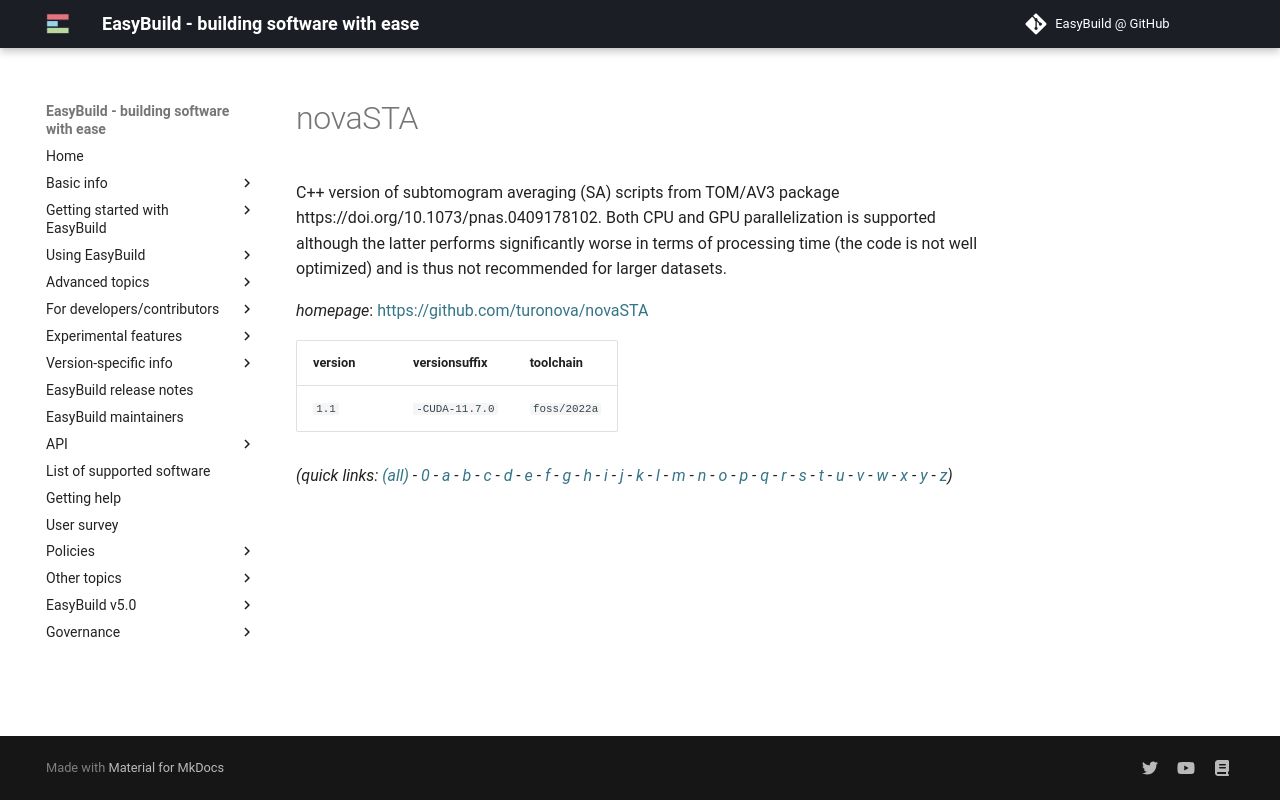

repository: easybuilders/easybuild-docs · page: version-specific/supported-software/n/novaSTA/index.html · generator: mkdocs

---
search:
  boost: 0.5
---
# novaSTA

C++ version of subtomogram averaging (SA) scripts from TOM/AV3 package https://doi.org/10.1073/pnas.0409178102. Both CPU and GPU parallelization is supported although the latter performs significantly worse in terms of processing time (the code is not well optimized) and is thus not recommended for larger datasets.

*homepage*: <https://github.com/turonova/novaSTA>

version | versionsuffix | toolchain
--------|---------------|----------
``1.1`` | ``-CUDA-11.7.0`` | ``foss/2022a``


*(quick links: [(all)](../index.md) - [0](../0/index.md) - [a](../a/index.md) - [b](../b/index.md) - [c](../c/index.md) - [d](../d/index.md) - [e](../e/index.md) - [f](../f/index.md) - [g](../g/index.md) - [h](../h/index.md) - [i](../i/index.md) - [j](../j/index.md) - [k](../k/index.md) - [l](../l/index.md) - [m](../m/index.md) - [n](../n/index.md) - [o](../o/index.md) - [p](../p/index.md) - [q](../q/index.md) - [r](../r/index.md) - [s](../s/index.md) - [t](../t/index.md) - [u](../u/index.md) - [v](../v/index.md) - [w](../w/index.md) - [x](../x/index.md) - [y](../y/index.md) - [z](../z/index.md))*
